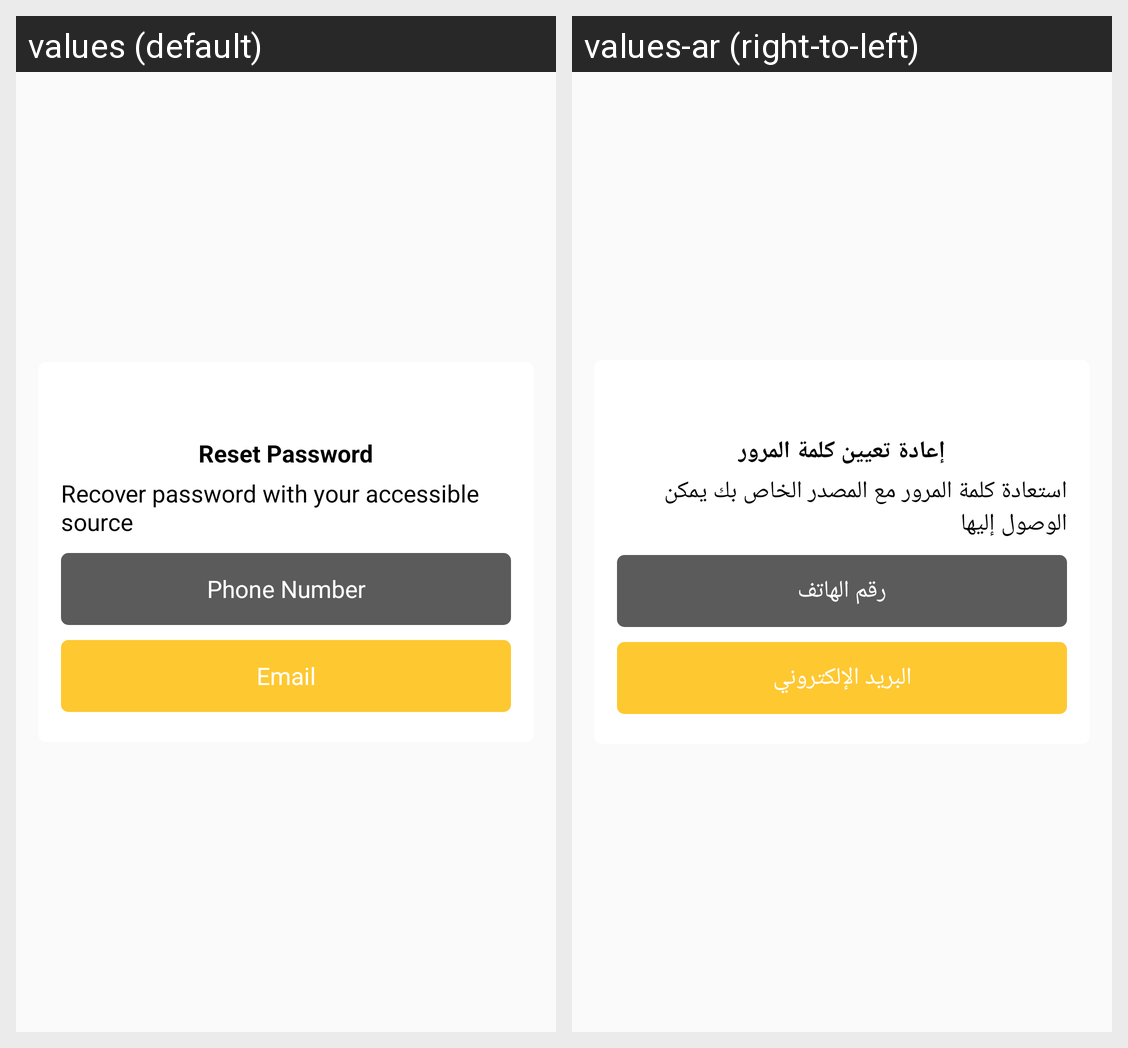

The same Android screen rendered under two of its app's locales, left to right. List the strings drawn on it with the default value and each locale's translation.
Android screen res/layout/dailog_forgot_password_options.xml rendered under 2 locales, left to right: values (default), values-ar (right-to-left). Device: Nexus 5 (rendered at 1080×1920; each locale shown at half size, 540×960, under a caption strip naming it); theme AppTheme.
Strings drawn on this screen, with the default value and each locale's value (text and hints the layout hard-codes, and strings that could not be matched under every locale, appear in the picture but are not listed):

select_reset_option
  values: Reset Password
  values-ar: إعادة تعيين كلمة المرور

select_reset_option_message
  values: Recover password with your accessible source
  values-ar: استعادة كلمة المرور مع المصدر الخاص بك يمكن الوصول إليها

reset_with_phone
  values: Phone Number
  values-ar: رقم الهاتف

reset_with_email
  values: Email
  values-ar: البريد الإلكتروني
